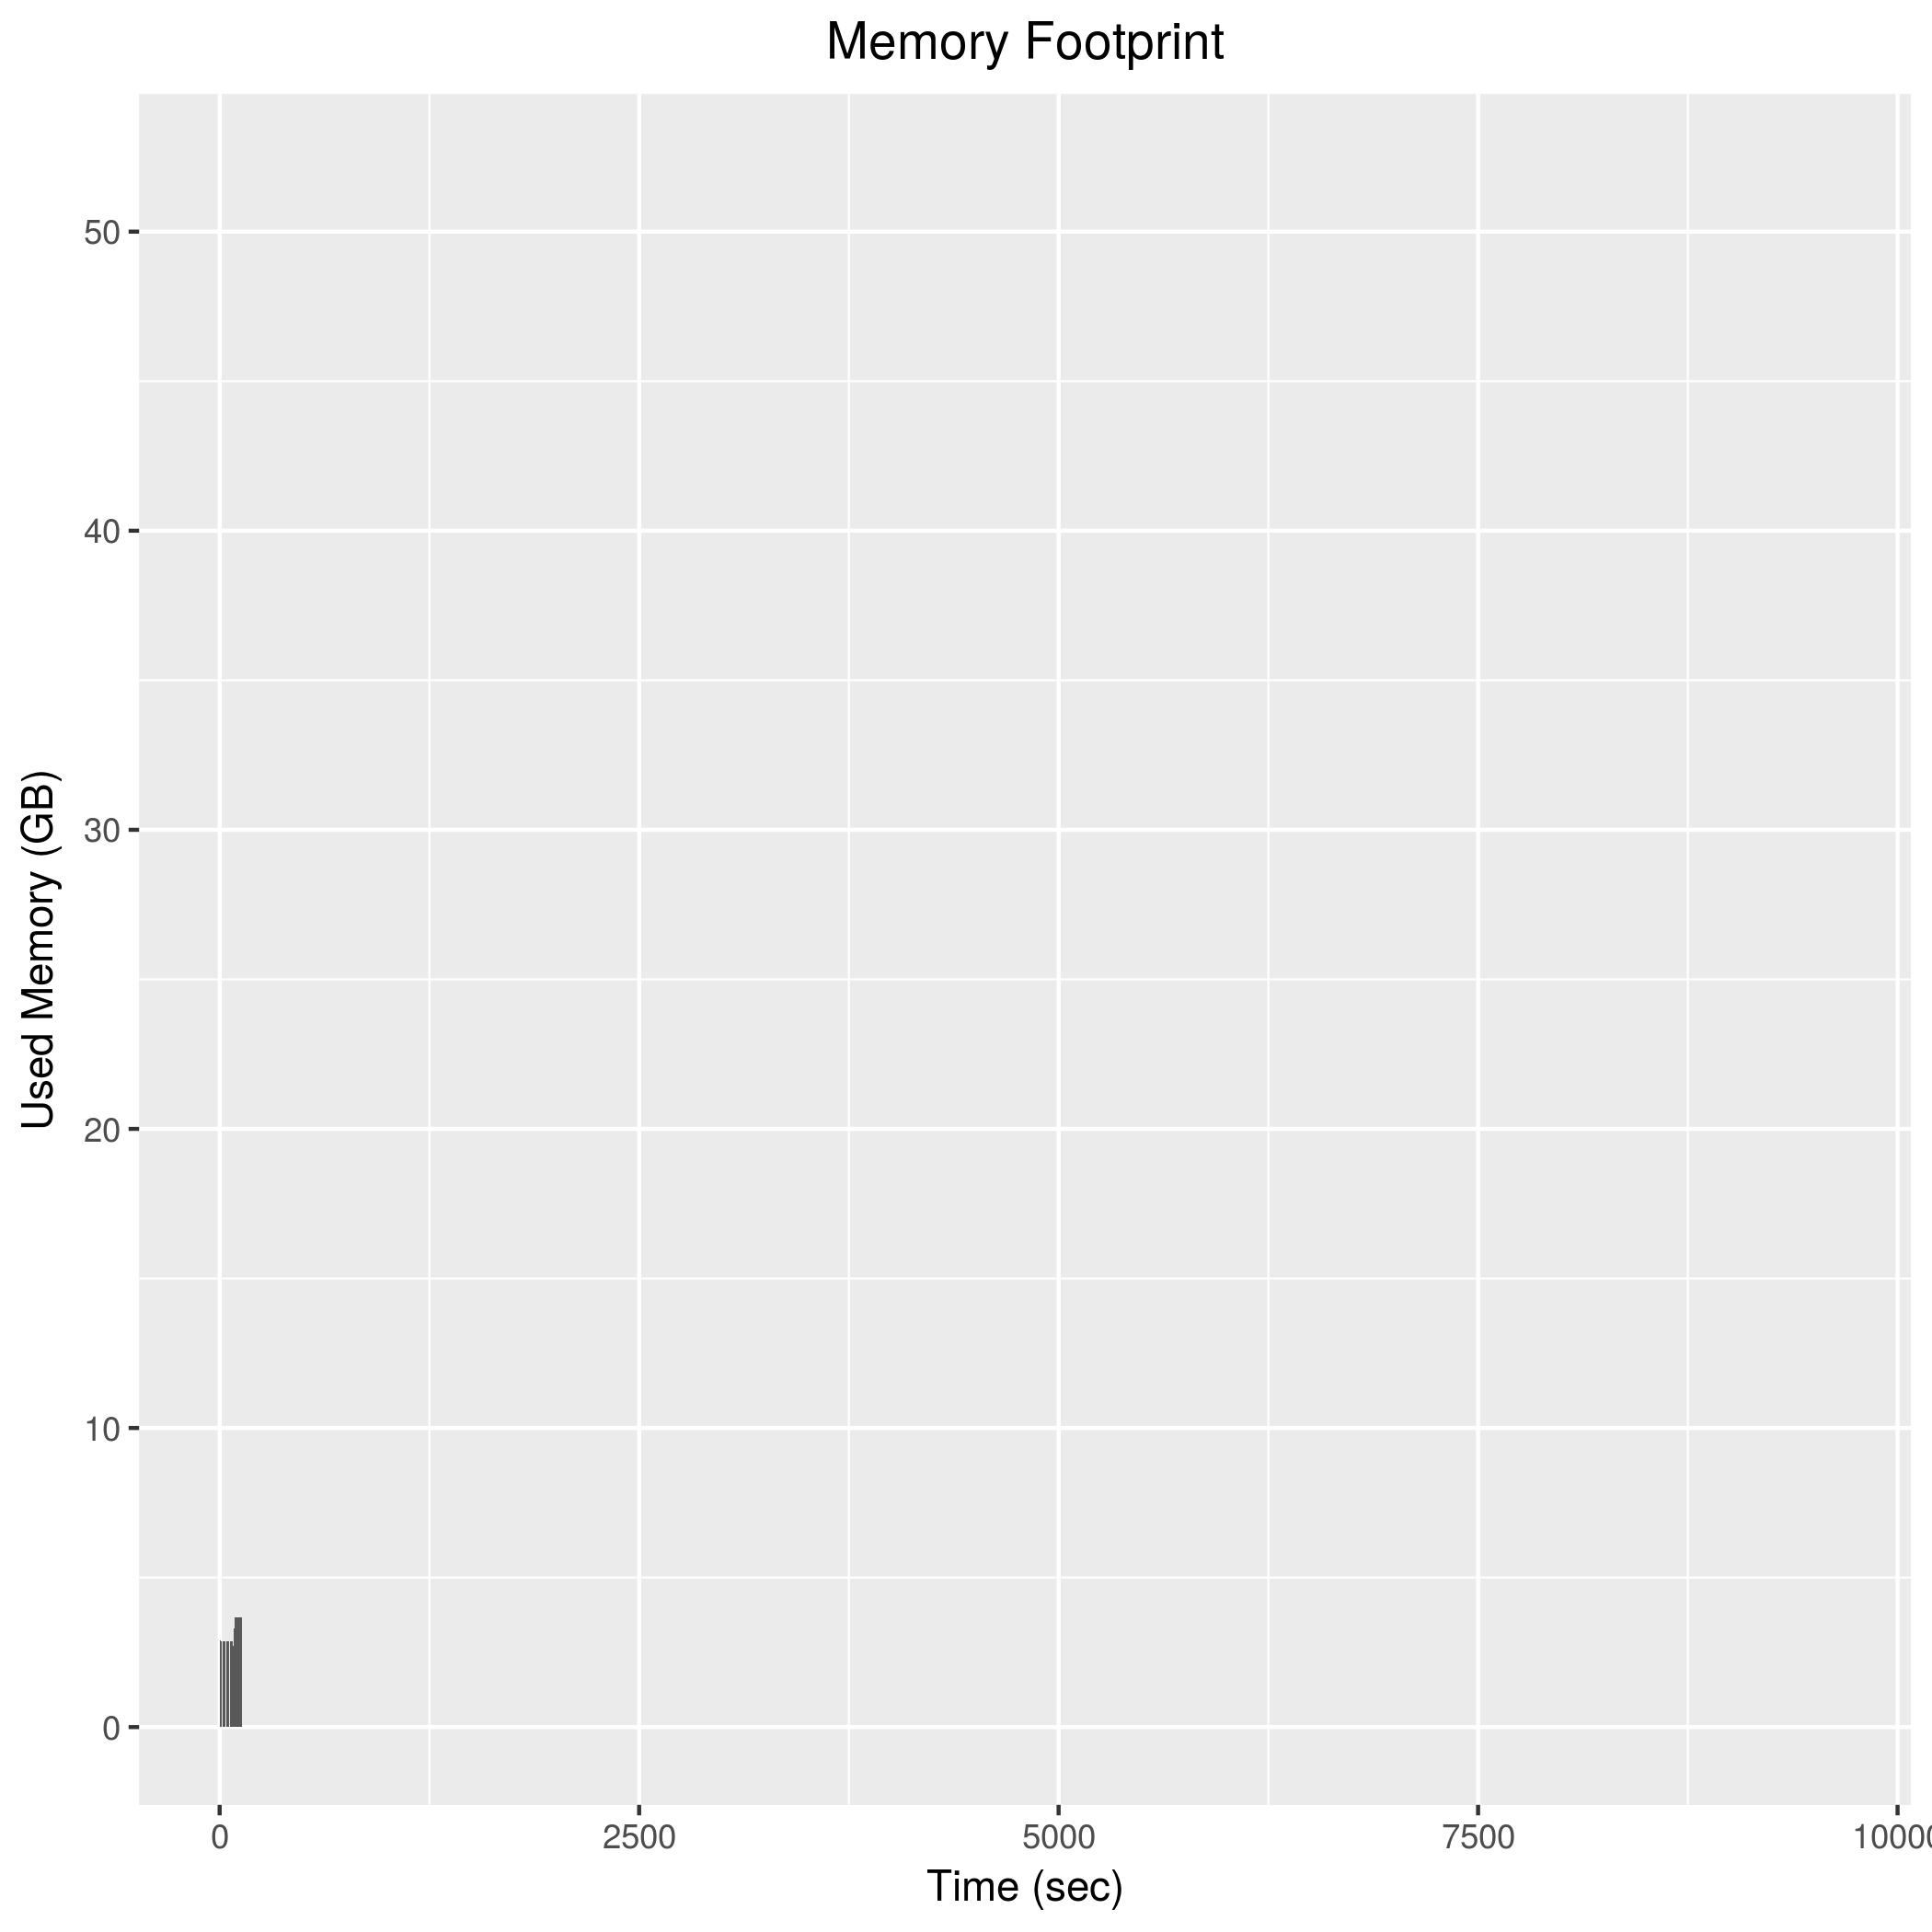

Values plotted in this chart, from the file beside it:
0, 1922176
2, 1951732
4, 2892484
6, 2777992
8, 2871208
10, 2875716
12, 2874724
14, 2876708
16, 2877604
18, 2878472
20, 2879604
22, 2879136
24, 2878832
26, 2878440
28, 2877260
30, 2877096
32, 2876848
34, 2876264
36, 2876448
38, 2876376
40, 2875960
42, 2876248
44, 2876028
46, 2875284
48, 2874628
50, 2876460
52, 2876052
54, 2875748
56, 2877960
58, 2877832
60, 2877552
62, 2876792
64, 2877064
66, 2876956
68, 2876248
70, 2876768
72, 2876884
74, 2877256
76, 2877644
78, 2877288
80, 2727472
82, 2916840
84, 3109600
86, 3302988
88, 3495456
90, 3654524
92, 3654580
94, 3654916
96, 3654388
98, 3654708
100, 3655252
102, 3655320
104, 3654880
106, 3655360
108, 3655224
110, 3655052
112, 3654992
114, 3655272
116, 3655640
118, 3655880
120, 3656436
... 7 more rows
